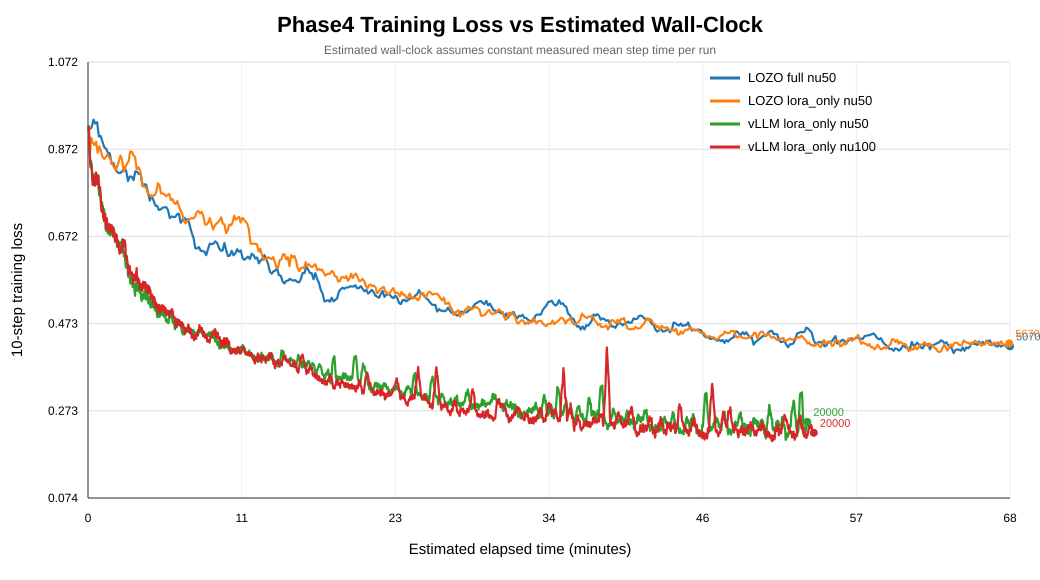

The file beside this chart, header and first rows:
series, estimated_min, step, train_loss, mean_step_s
LOZO full nu50, 0.1347, 10, 0.9181, 0.8081
LOZO full nu50, 0.2693, 20, 0.9251, 0.8081
LOZO full nu50, 0.404, 30, 0.976, 0.8081
LOZO full nu50, 0.5387, 40, 0.9034, 0.8081
LOZO full nu50, 0.6734, 50, 0.946, 0.8081
LOZO full nu50, 0.8081, 60, 0.7381, 0.8081
LOZO full nu50, 0.9427, 70, 0.9089, 0.8081
LOZO full nu50, 1.077, 80, 0.7924, 0.8081
LOZO full nu50, 1.212, 90, 0.778, 0.8081
LOZO full nu50, 1.347, 100, 0.8423, 0.8081
LOZO full nu50, 1.481, 110, 0.825, 0.8081
LOZO full nu50, 1.616, 120, 0.9143, 0.8081
LOZO full nu50, 1.751, 130, 0.7368, 0.8081
LOZO full nu50, 1.885, 140, 0.9197, 0.8081
LOZO full nu50, 2.02, 150, 0.8109, 0.8081
LOZO full nu50, 2.155, 160, 0.6749, 0.8081
LOZO full nu50, 2.289, 170, 0.8795, 0.8081
LOZO full nu50, 2.424, 180, 0.7965, 0.8081
LOZO full nu50, 2.559, 190, 0.8277, 0.8081
LOZO full nu50, 2.693, 200, 0.9245, 0.8081
LOZO full nu50, 2.828, 210, 0.7346, 0.8081
LOZO full nu50, 2.963, 220, 0.6849, 0.8081
LOZO full nu50, 3.098, 230, 0.842, 0.8081
LOZO full nu50, 3.232, 240, 0.9149, 0.8081
LOZO full nu50, 3.367, 250, 0.7316, 0.8081
LOZO full nu50, 3.502, 260, 0.8792, 0.8081
LOZO full nu50, 3.636, 270, 0.8659, 0.8081
LOZO full nu50, 3.771, 280, 0.7482, 0.8081
LOZO full nu50, 3.906, 290, 0.8342, 0.8081
LOZO full nu50, 4.04, 300, 0.6355, 0.8081
LOZO full nu50, 4.175, 310, 0.7834, 0.8081
LOZO full nu50, 4.31, 320, 0.6725, 0.8081
LOZO full nu50, 4.444, 330, 0.6643, 0.8081
LOZO full nu50, 4.579, 340, 0.7301, 0.8081
LOZO full nu50, 4.714, 350, 0.8418, 0.8081
LOZO full nu50, 4.848, 360, 0.7723, 0.8081
LOZO full nu50, 4.983, 370, 0.7472, 0.8081
LOZO full nu50, 5.118, 380, 0.7403, 0.8081
LOZO full nu50, 5.252, 390, 0.7408, 0.8081
LOZO full nu50, 5.387, 400, 0.6507, 0.8081
LOZO full nu50, 5.522, 410, 0.8208, 0.8081
LOZO full nu50, 5.656, 420, 0.6818, 0.8081
LOZO full nu50, 5.791, 430, 0.6677, 0.8081
LOZO full nu50, 5.926, 440, 0.6641, 0.8081
LOZO full nu50, 6.06, 450, 0.6574, 0.8081
LOZO full nu50, 6.195, 460, 0.8082, 0.8081
LOZO full nu50, 6.33, 470, 0.7374, 0.8081
LOZO full nu50, 6.464, 480, 0.742, 0.8081
LOZO full nu50, 6.599, 490, 0.7999, 0.8081
LOZO full nu50, 6.734, 500, 0.6662, 0.8081
LOZO full nu50, 6.868, 510, 0.6137, 0.8081
LOZO full nu50, 7.003, 520, 0.7429, 0.8081
LOZO full nu50, 7.138, 530, 0.7179, 0.8081
LOZO full nu50, 7.272, 540, 0.6136, 0.8081
LOZO full nu50, 7.407, 550, 0.6793, 0.8081
LOZO full nu50, 7.542, 560, 0.6502, 0.8081
LOZO full nu50, 7.676, 570, 0.5838, 0.8081
LOZO full nu50, 7.811, 580, 0.6287, 0.8081
LOZO full nu50, 7.946, 590, 0.5585, 0.8081
LOZO full nu50, 8.081, 600, 0.6581, 0.8081
... 5,014 more rows
